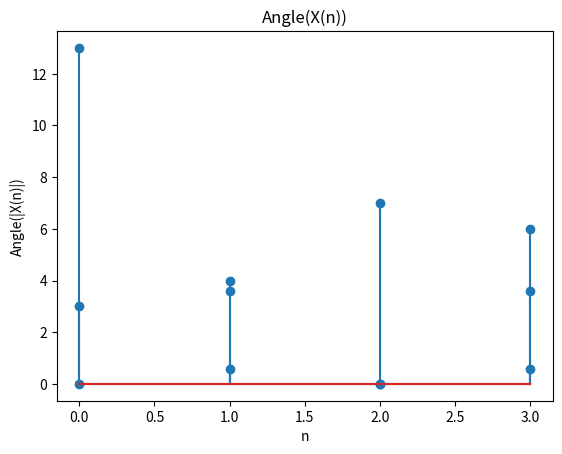

Here is the Python script that generated this plot:
import numpy as np
import matplotlib.pyplot as plt
from scipy import fftpack
import math
x = np.array([3,4,0,6])
ans = fftpack.fft(x)
nx=np.arange(4)
plt.stem(nx,x)
plt.title("x(n)")
plt.xlabel("n")
plt.ylabel("x(n)")
plt.show()
real=[]
img=[]
for i in ans:
    real.append(i.real)
    img.append(i.imag)
magnitude=[]
angle=[]
for i in range(len(real)):
    magnitude.append(math.sqrt(pow(real[i],2)+pow(img[i],2)))
    angle.append(abs(math.atan(img[i]/real[i])))
print(magnitude,angle)
mnp=np.copy(magnitude)
anp=np.copy(angle)
plt.stem(nx,mnp)
plt.title("|X(n)|")
plt.xlabel("n")
plt.ylabel("|X(n)|")
plt.show()
plt.stem(nx,anp)
plt.title("Angle(X(n))")
plt.xlabel("n")
plt.ylabel("Angle(|X(n)|)")
plt.show()





